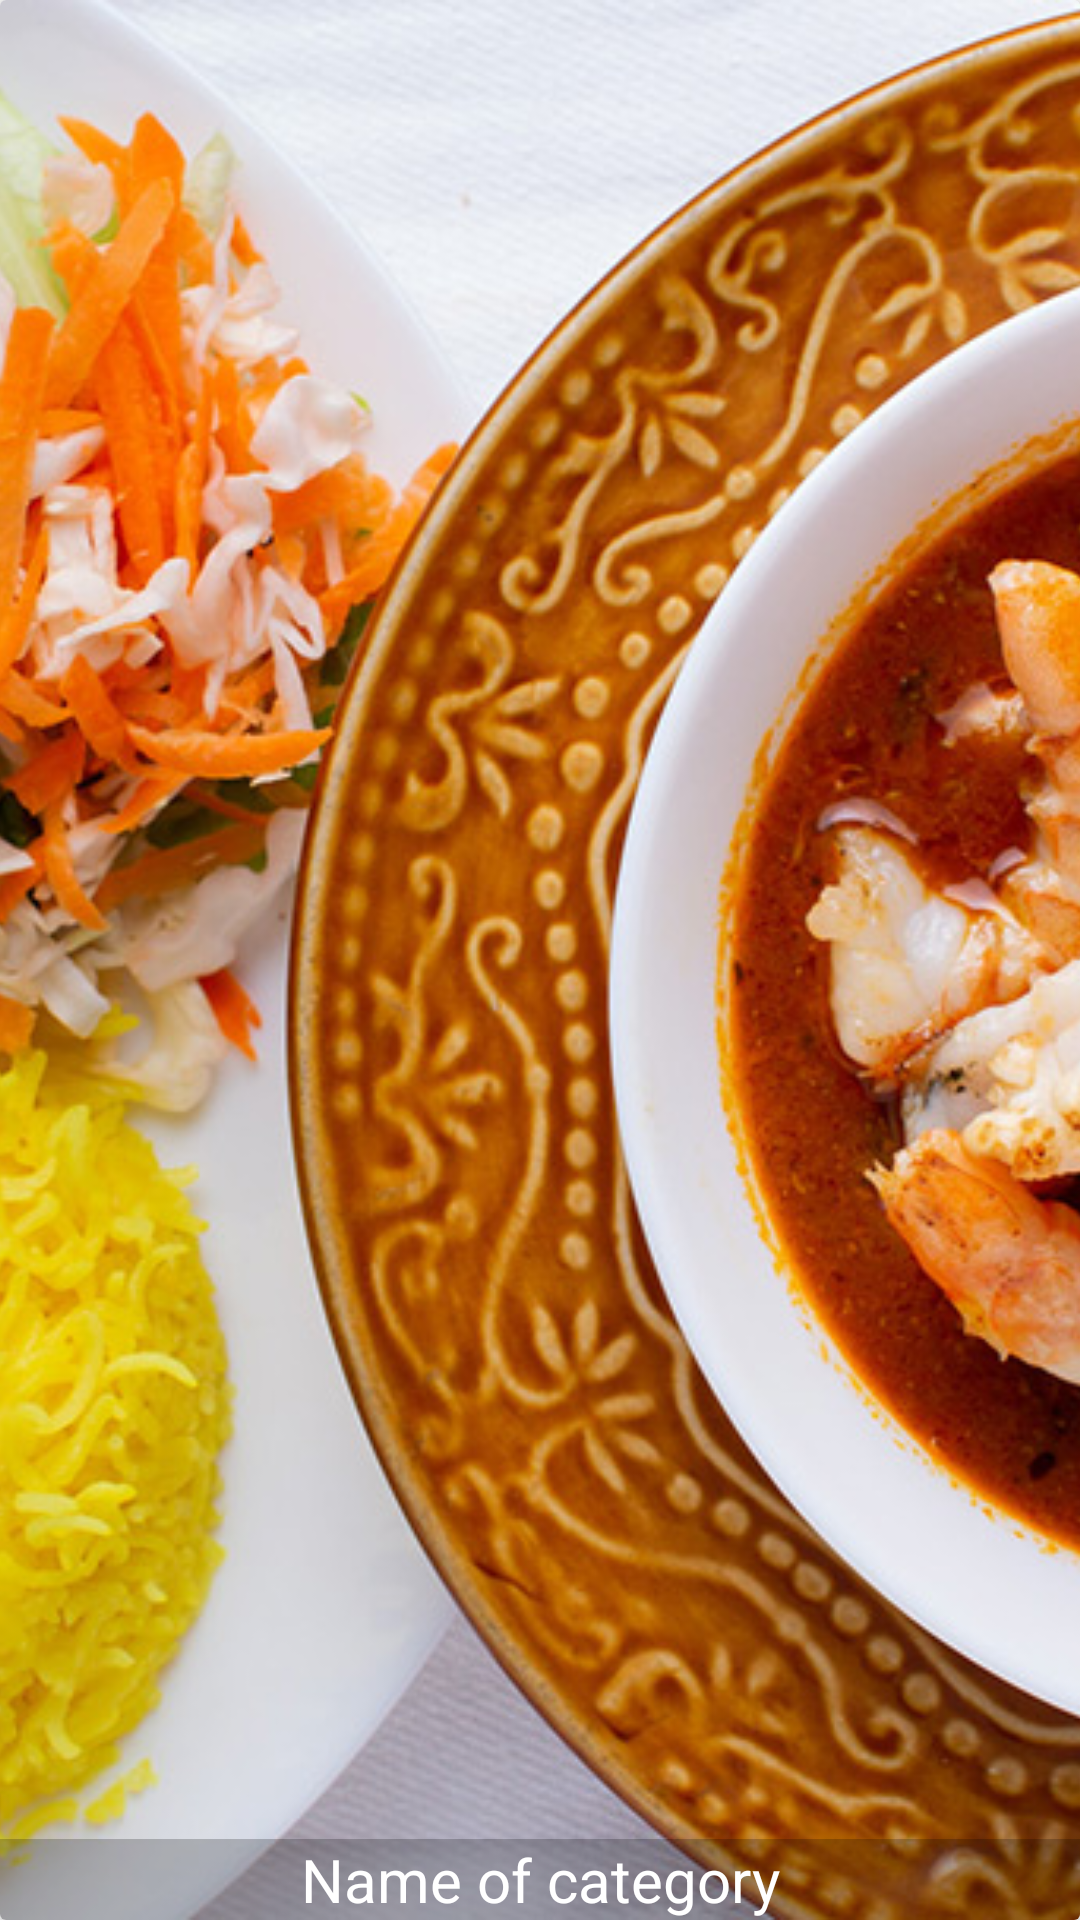

Android layout source for this screen:
<!-- AndroidManifest.xml: application theme Theme.VanBites -->
<!-- res/layout/layout_category_item.xml -->
<?xml version="1.0" encoding="utf-8"?>
<androidx.cardview.widget.CardView xmlns:android="http://schemas.android.com/apk/res/android"
    xmlns:app="http://schemas.android.com/apk/res-auto"
    android:layout_width="match_parent"
    android:layout_height="200dp"
    app:cardElevation="4dp"
    >

    <RelativeLayout
        android:layout_width="match_parent"
        android:layout_height="match_parent">

        <ImageView
            android:id="@+id/imgViewCategoryImage"
            android:scaleType="centerCrop"
            android:src="@drawable/madrasi_prawns_coconut_curry"
            android:layout_width="match_parent"
            android:layout_height="match_parent"/>

        <TextView
            android:id="@+id/txtViewCategoryName"
            android:layout_width="match_parent"
            android:layout_height="wrap_content"
            android:layout_alignParentBottom="true"
            android:background="@color/cardview_shadow_start_color"
            android:gravity="center"
            android:text="Name of category"
            android:textColor="@android:color/white"
            android:textSize="20sp" />


    </RelativeLayout>


</androidx.cardview.widget.CardView>
<!-- resources referenced by this layout -->
<resources>
  <!-- drawable madrasi_prawns_coconut_curry: jpg bitmap (drawable-v24, 301766 bytes) -->
  <style name="Theme.VanBites" parent="Theme.MaterialComponents.DayNight.DarkActionBar">
          
          <item name="colorPrimary">@color/purple_500</item>
          <item name="colorPrimaryVariant">@color/purple_700</item>
          <item name="colorOnPrimary">@color/white</item>
          
          <item name="colorSecondary">@color/teal_200</item>
          <item name="colorSecondaryVariant">@color/teal_700</item>
          <item name="colorOnSecondary">@color/black</item>
          
          <item name="android:statusBarColor" tools:targetApi="l">?attr/colorPrimaryVariant</item>
          
      </style>
  <!-- not gathered from this repository: default colours our renderer supplied (Android Studio template values) -->
  <color name="purple_500">#FF6200EE</color>
  <color name="purple_700">#FF3700B3</color>
  <color name="teal_200">#FF03DAC5</color>
  <color name="teal_700">#FF018786</color>
  <color name="black">#FF000000</color>
  <color name="white">#FFFFFFFF</color>
</resources>
